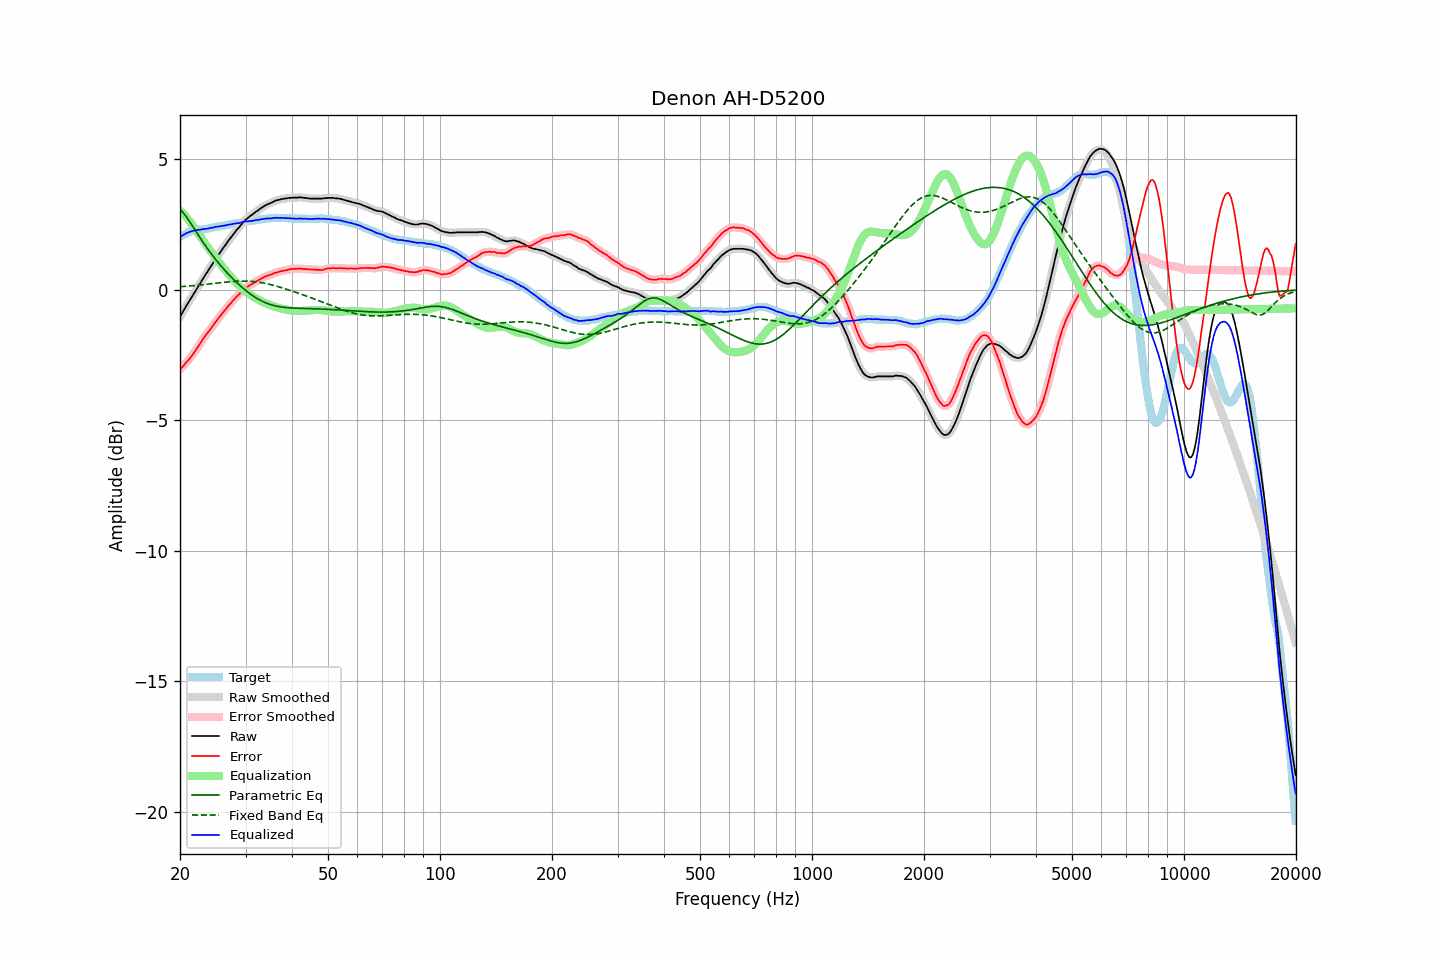

Values plotted in this chart, from the file beside it:
frequency, raw, error, smoothed, error_smoothed, equalization, parametric_eq, fixed_band_eq, equalized_raw, equalized_smoothed, target
20.00, -1.03, -3.05, -1.03, -3.05, 3.05, 3.09, 0.12, 2.02, 2.02, 2.03
20.20, -0.93, -2.99, -0.92, -2.99, 2.99, 3.03, 0.13, 2.06, 2.06, 2.07
20.40, -0.81, -2.92, -0.82, -2.92, 2.92, 2.96, 0.13, 2.10, 2.10, 2.11
20.61, -0.72, -2.84, -0.71, -2.85, 2.85, 2.88, 0.13, 2.13, 2.14, 2.12
20.81, -0.60, -2.77, -0.61, -2.77, 2.78, 2.79, 0.14, 2.17, 2.17, 2.16
21.02, -0.51, -2.71, -0.51, -2.70, 2.70, 2.71, 0.14, 2.20, 2.20, 2.20
21.23, -0.41, -2.63, -0.40, -2.63, 2.63, 2.62, 0.15, 2.22, 2.22, 2.22
21.44, -0.30, -2.55, -0.31, -2.55, 2.55, 2.52, 0.16, 2.24, 2.24, 2.24
21.66, -0.21, -2.47, -0.20, -2.47, 2.47, 2.43, 0.16, 2.26, 2.26, 2.26
21.87, -0.10, -2.38, -0.10, -2.38, 2.38, 2.33, 0.17, 2.28, 2.28, 2.27
22.09, -0.00, -2.30, -0.00, -2.29, 2.29, 2.23, 0.17, 2.29, 2.29, 2.29
22.31, 0.10, -2.21, 0.09, -2.21, 2.20, 2.14, 0.18, 2.30, 2.29, 2.30
22.54, 0.19, -2.11, 0.20, -2.11, 2.11, 2.04, 0.18, 2.30, 2.30, 2.30
22.76, 0.30, -2.02, 0.30, -2.01, 2.01, 1.95, 0.19, 2.31, 2.31, 2.31
22.99, 0.40, -1.91, 0.40, -1.92, 1.92, 1.86, 0.20, 2.33, 2.32, 2.31
23.22, 0.49, -1.83, 0.50, -1.82, 1.83, 1.77, 0.20, 2.33, 2.33, 2.32
23.45, 0.60, -1.74, 0.59, -1.74, 1.74, 1.68, 0.21, 2.34, 2.34, 2.33
23.69, 0.68, -1.66, 0.69, -1.66, 1.66, 1.59, 0.22, 2.34, 2.34, 2.34
23.92, 0.79, -1.57, 0.78, -1.58, 1.57, 1.50, 0.22, 2.36, 2.36, 2.36
24.16, 0.88, -1.50, 0.88, -1.50, 1.49, 1.42, 0.23, 2.37, 2.37, 2.38
24.40, 0.98, -1.41, 0.97, -1.41, 1.41, 1.34, 0.24, 2.38, 2.38, 2.39
24.65, 1.06, -1.33, 1.07, -1.33, 1.33, 1.26, 0.25, 2.39, 2.40, 2.39
24.89, 1.17, -1.24, 1.16, -1.24, 1.25, 1.18, 0.25, 2.41, 2.41, 2.41
25.14, 1.26, -1.16, 1.26, -1.16, 1.16, 1.10, 0.26, 2.42, 2.42, 2.42
25.39, 1.35, -1.08, 1.35, -1.08, 1.08, 1.03, 0.27, 2.43, 2.43, 2.43
25.65, 1.43, -1.00, 1.44, -1.00, 1.00, 0.95, 0.27, 2.44, 2.44, 2.44
25.91, 1.52, -0.92, 1.52, -0.92, 0.92, 0.88, 0.28, 2.45, 2.45, 2.45
26.16, 1.62, -0.84, 1.61, -0.85, 0.85, 0.81, 0.29, 2.46, 2.46, 2.46
26.43, 1.69, -0.77, 1.70, -0.77, 0.77, 0.74, 0.29, 2.46, 2.47, 2.47
26.69, 1.78, -0.70, 1.79, -0.70, 0.70, 0.68, 0.30, 2.48, 2.48, 2.48
26.96, 1.87, -0.62, 1.87, -0.62, 0.62, 0.61, 0.31, 2.50, 2.49, 2.49
27.23, 1.95, -0.55, 1.95, -0.55, 0.55, 0.54, 0.31, 2.50, 2.50, 2.50
27.50, 2.03, -0.49, 2.04, -0.48, 0.48, 0.48, 0.32, 2.51, 2.52, 2.52
27.77, 2.12, -0.41, 2.12, -0.41, 0.41, 0.42, 0.32, 2.53, 2.53, 2.52
28.05, 2.20, -0.35, 2.20, -0.34, 0.34, 0.36, 0.33, 2.54, 2.54, 2.54
28.33, 2.28, -0.27, 2.27, -0.27, 0.28, 0.30, 0.33, 2.55, 2.55, 2.54
28.62, 2.34, -0.22, 2.35, -0.21, 0.21, 0.24, 0.33, 2.55, 2.56, 2.56
28.90, 2.42, -0.15, 2.42, -0.15, 0.15, 0.18, 0.33, 2.56, 2.57, 2.57
29.19, 2.49, -0.08, 2.49, -0.09, 0.09, 0.13, 0.34, 2.58, 2.58, 2.58
29.48, 2.57, -0.03, 2.57, -0.03, 0.03, 0.08, 0.34, 2.60, 2.60, 2.60
29.78, 2.63, 0.03, 2.63, 0.03, -0.02, 0.02, 0.34, 2.61, 2.61, 2.61
30.08, 2.69, 0.08, 2.69, 0.08, -0.07, -0.03, 0.34, 2.62, 2.62, 2.61
30.38, 2.74, 0.12, 2.75, 0.12, -0.12, -0.08, 0.33, 2.63, 2.63, 2.62
30.68, 2.79, 0.16, 2.79, 0.16, -0.16, -0.12, 0.33, 2.63, 2.63, 2.63
30.99, 2.84, 0.20, 2.84, 0.20, -0.20, -0.17, 0.33, 2.64, 2.64, 2.64
31.30, 2.88, 0.23, 2.89, 0.24, -0.24, -0.21, 0.32, 2.64, 2.65, 2.65
31.61, 2.93, 0.27, 2.94, 0.27, -0.28, -0.25, 0.32, 2.66, 2.66, 2.67
31.93, 2.98, 0.32, 2.98, 0.31, -0.31, -0.29, 0.31, 2.67, 2.67, 2.67
32.24, 3.03, 0.35, 3.03, 0.35, -0.35, -0.33, 0.30, 2.68, 2.68, 2.68
32.57, 3.06, 0.38, 3.07, 0.38, -0.38, -0.37, 0.29, 2.68, 2.69, 2.68
32.89, 3.11, 0.41, 3.11, 0.41, -0.42, -0.40, 0.28, 2.70, 2.70, 2.70
33.22, 3.15, 0.45, 3.16, 0.45, -0.45, -0.43, 0.27, 2.71, 2.71, 2.70
33.55, 3.20, 0.47, 3.20, 0.48, -0.48, -0.46, 0.26, 2.72, 2.72, 2.72
33.89, 3.23, 0.52, 3.23, 0.51, -0.50, -0.49, 0.25, 2.73, 2.73, 2.72
34.23, 3.26, 0.53, 3.26, 0.53, -0.53, -0.51, 0.24, 2.73, 2.73, 2.74
34.57, 3.29, 0.56, 3.29, 0.55, -0.56, -0.54, 0.22, 2.74, 2.74, 2.74
34.92, 3.31, 0.57, 3.32, 0.57, -0.58, -0.56, 0.21, 2.73, 2.74, 2.74
35.27, 3.34, 0.59, 3.35, 0.60, -0.60, -0.58, 0.19, 2.74, 2.74, 2.75
35.62, 3.37, 0.63, 3.37, 0.62, -0.62, -0.59, 0.18, 2.75, 2.75, 2.75
35.97, 3.40, 0.66, 3.40, 0.65, -0.65, -0.61, 0.16, 2.76, 2.76, 2.75
... 635 more rows
